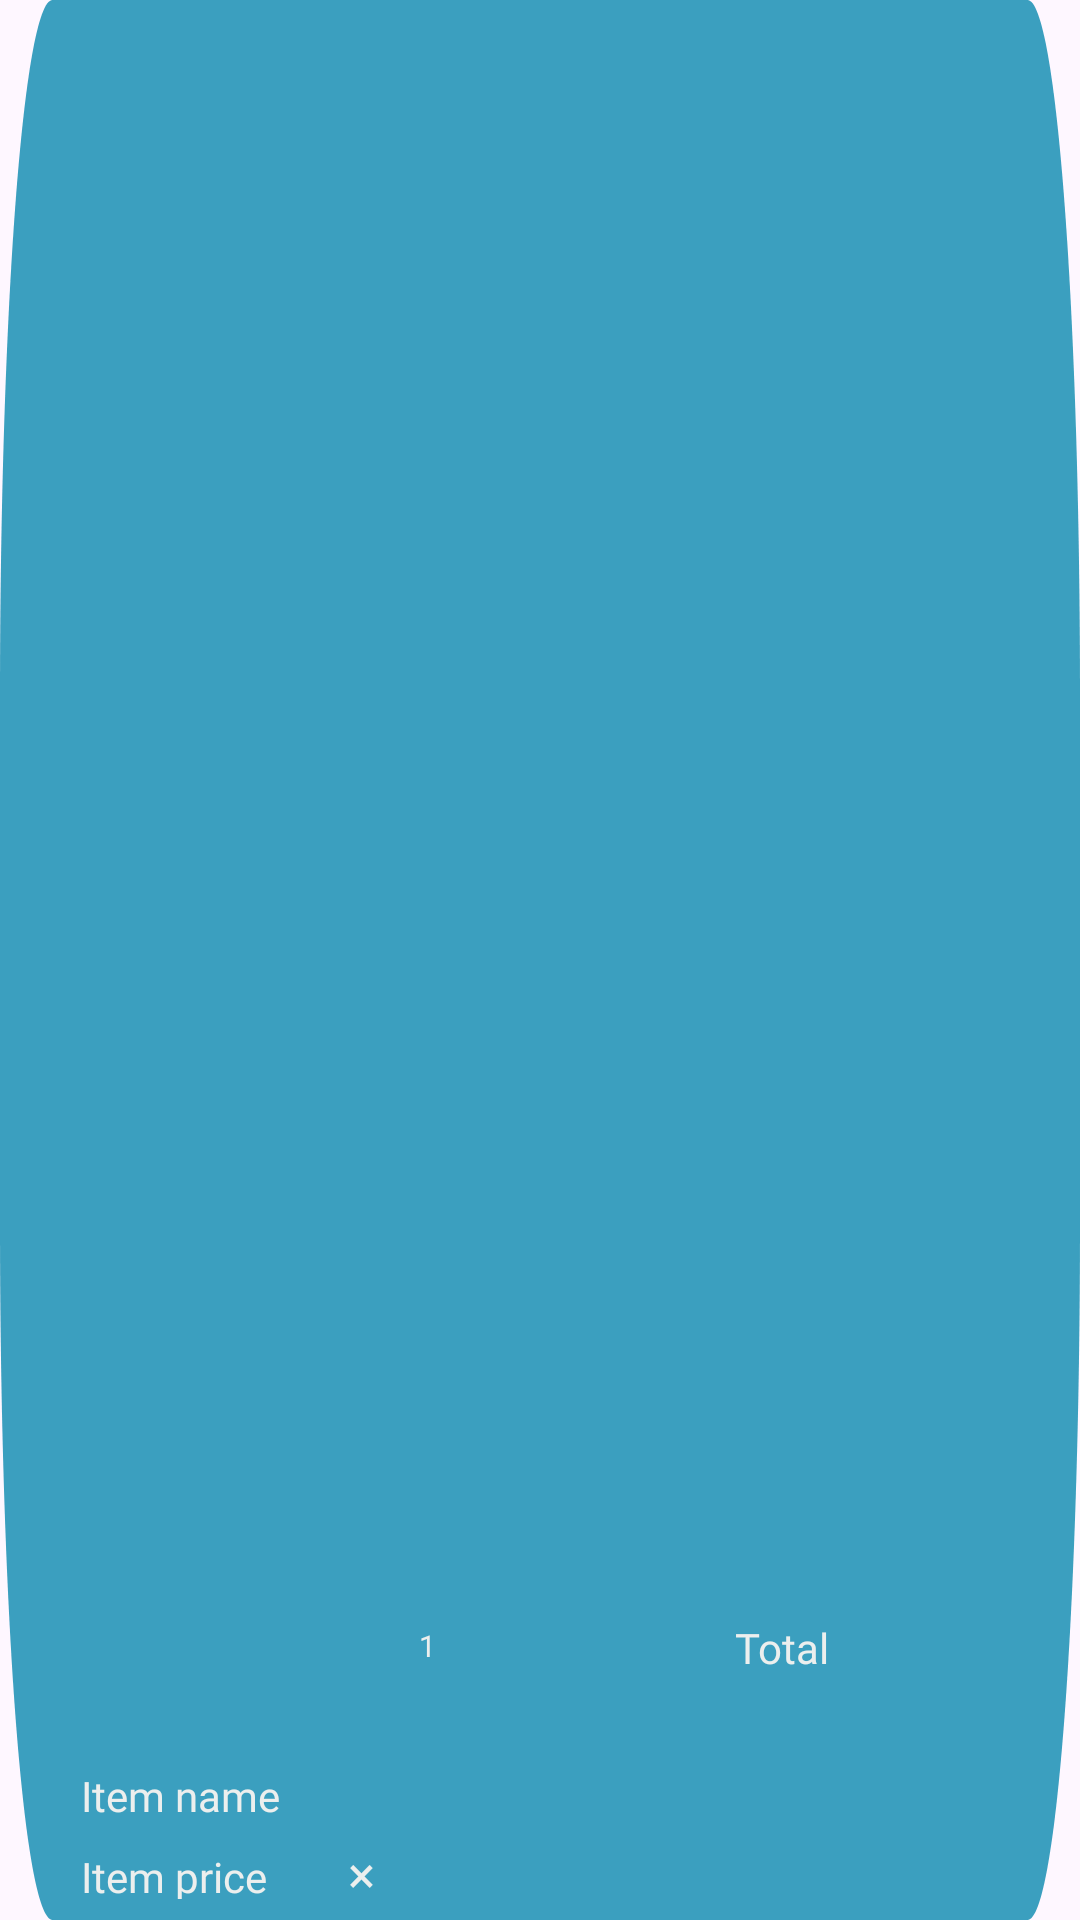

Write the Android layout XML for this screen, with the resource values it uses.
<!-- AndroidManifest.xml: application theme Theme.UASMobileNo2 -->
<!-- res/layout/fragmentrvlayout.xml -->
<?xml version="1.0" encoding="utf-8"?>
<androidx.constraintlayout.widget.ConstraintLayout
    xmlns:android="http://schemas.android.com/apk/res/android"
    xmlns:app="http://schemas.android.com/apk/res-auto"
    xmlns:tools="http://schemas.android.com/tools"
    android:layout_width="match_parent"
    android:layout_height="wrap_content"
    android:layout_margin="5dp"
    android:orientation="vertical"
    android:background="@drawable/products">

    <TextView
        android:id="@+id/itemName"
        android:layout_width="164dp"
        android:layout_height="27dp"
        android:layout_marginStart="24dp"
        android:fontFamily="@font/montserrat_medium"
        android:padding="3dp"
        android:text="Item name"
        android:textColor="@color/almostwhite"
        app:layout_constraintBottom_toTopOf="@+id/totalPriceText"
        app:layout_constraintStart_toStartOf="parent"
        app:layout_constraintTop_toTopOf="parent"
        app:layout_constraintVertical_bias="1.0" />

    <TextView
        android:id="@+id/totalPriceText"
        android:layout_width="86dp"
        android:layout_height="23dp"
        android:layout_marginStart="24dp"
        android:layout_marginBottom="4dp"
        android:layout_weight="1"
        android:fontFamily="@font/montserrat_light"
        android:padding="3dp"
        android:text="Item price"
        android:textColor="@color/almostwhite"
        app:layout_constraintBottom_toBottomOf="parent"
        app:layout_constraintStart_toStartOf="parent" />

    <TextView
        android:id="@+id/itemTotalPrice"
        android:layout_width="96dp"
        android:layout_height="23dp"
        android:layout_marginStart="88dp"
        android:layout_weight="1"
        android:fontFamily="@font/montserrat_light"
        android:padding="3dp"
        android:text="Total"
        android:textColor="@color/almostwhite"
        app:layout_constraintBottom_toBottomOf="parent"
        app:layout_constraintEnd_toEndOf="parent"
        app:layout_constraintHorizontal_bias="0.0"
        app:layout_constraintStart_toEndOf="@+id/itemCount"
        app:layout_constraintTop_toTopOf="parent"
        app:layout_constraintVertical_bias="0.87" />

    <TextView
        android:id="@+id/itemPrice2"
        android:layout_width="21dp"
        android:layout_height="23dp"
        android:layout_marginBottom="4dp"
        android:layout_weight="1"
        android:fontFamily="@font/montserrat_light"
        android:paddingTop="-10dp"
        android:text="×"
        android:textAlignment="center"
        android:textColor="@color/almostwhite"
        android:textSize="17dp"
        app:layout_constraintBottom_toBottomOf="parent"
        app:layout_constraintStart_toEndOf="@+id/totalPriceText"
        app:layout_constraintTop_toBottomOf="@+id/itemName" />

    <TextView
        android:id="@+id/itemCount"
        android:layout_width="23dp"
        android:layout_height="23dp"
        android:fontFamily="@font/montserrat_medium"
        android:paddingTop="5dp"
        android:text="1"
        android:textAlignment="center"
        android:textColor="@color/almostwhite"
        android:textSize="10dp"
        app:layout_constraintBottom_toBottomOf="parent"
        app:layout_constraintStart_toEndOf="@+id/itemPrice2"
        app:layout_constraintTop_toTopOf="parent"
        app:layout_constraintVertical_bias="0.87" />


</androidx.constraintlayout.widget.ConstraintLayout>
<!-- resources referenced by this layout -->
<resources>
  <color name="almostwhite">#ECEFEE</color>
  <!-- drawable products (drawable) -->
  <?xml version="1.0" encoding="utf-8"?>
  <vector
      xmlns:android="http://schemas.android.com/apk/res/android"
      android:width="200dp"
      android:height="54dp"
      android:viewportWidth="822"
      android:viewportHeight="110"
      >
  
      <solid
          android:color="@color/lightblue">
      </solid>
  
      <group>
          <clip-path
              android:pathData="M40 0H782C804.091 0 822 17.9086 822 40V70C822 92.0914 804.091 110 782 110H40C17.9086 110 0 92.0914 0 70V40C0 17.9086 17.9086 0 40 0Z"
              />
          <path
              android:pathData="M0 0V110H822V0"
              android:fillColor="#3B9FBF"
              />
      </group>
  </vector>
  <style name="Theme.UASMobileNo2" parent="Base.Theme.UASMobileNo2" />
  <color name="lightblue">#3B9FBF</color>
  <style name="Base.Theme.UASMobileNo2" parent="Theme.Material3.DayNight.NoActionBar">
          
          
      </style>
</resources>
